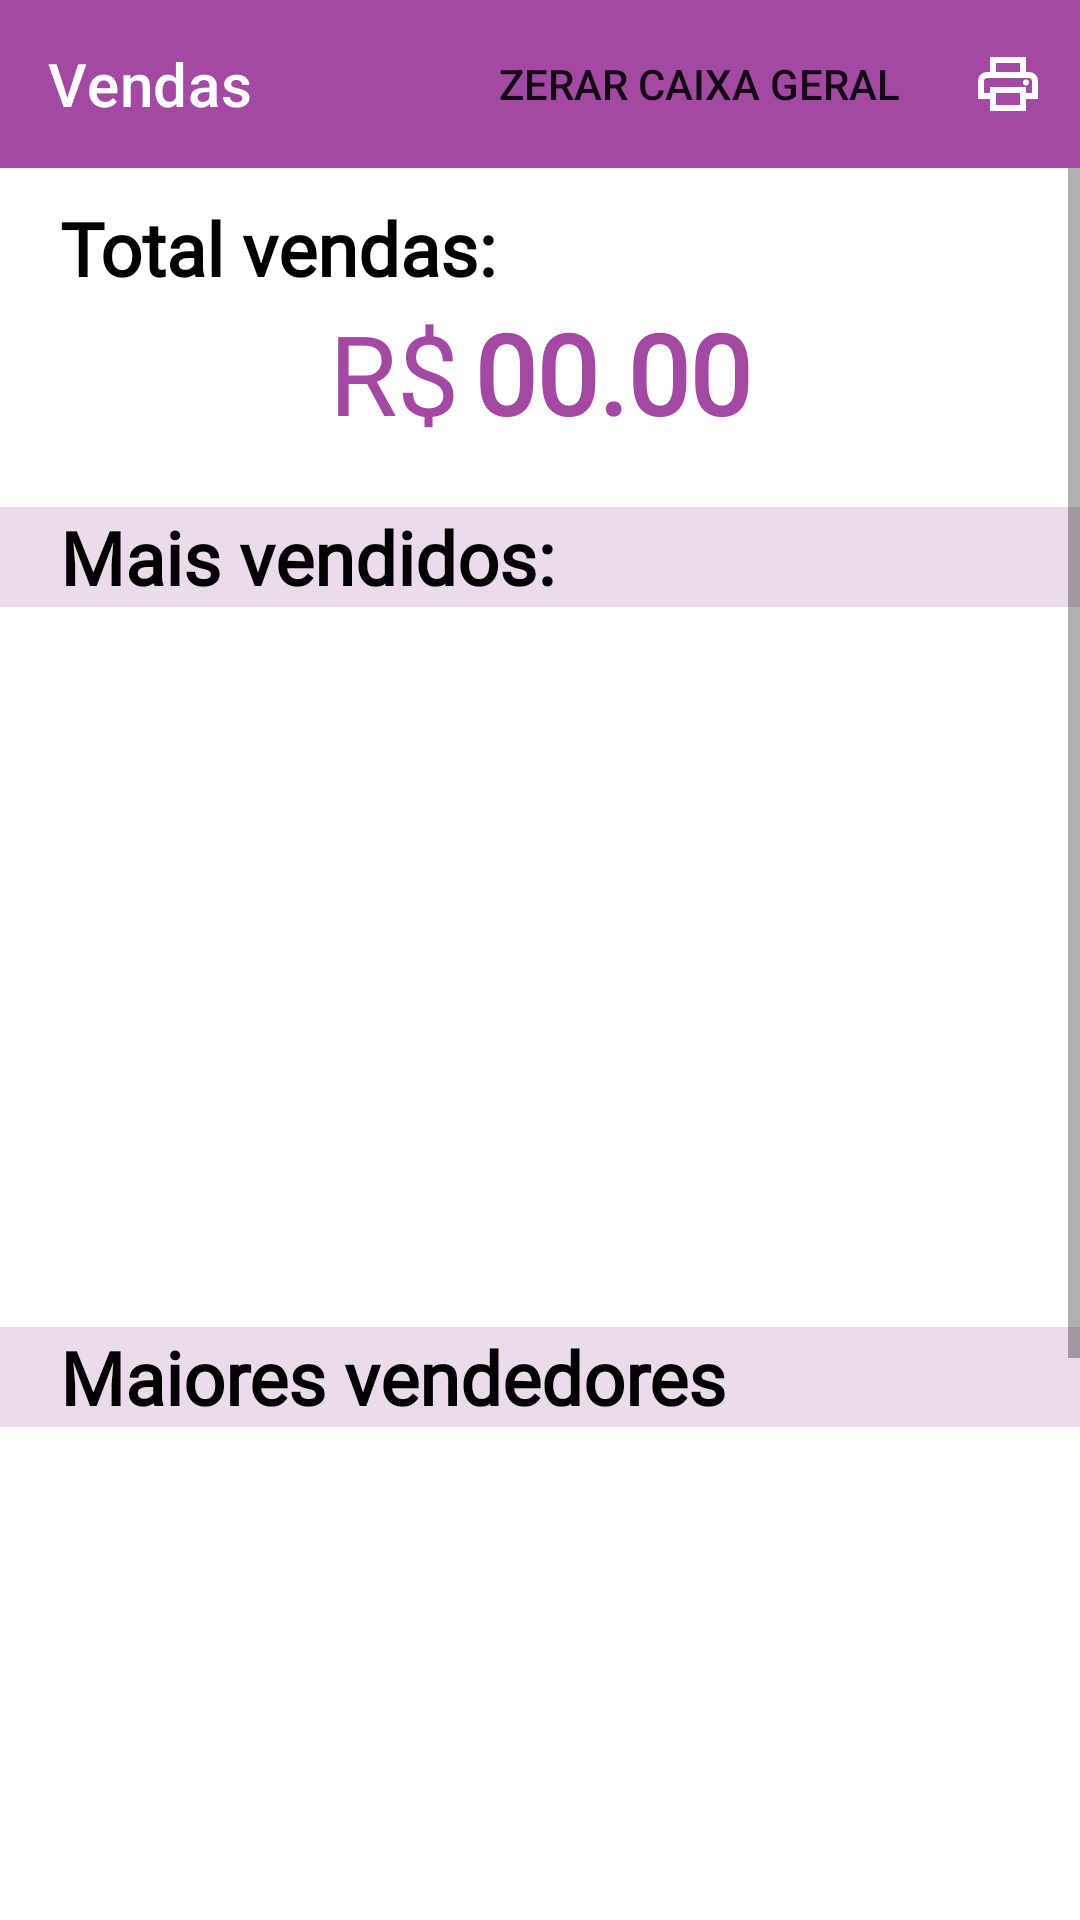

Write the Android layout XML for this screen, with the resource values it uses.
<!-- AndroidManifest.xml: application theme Theme.AppAcai -->
<!-- res/layout/fragment_vendas.xml -->
<?xml version="1.0" encoding="utf-8"?>
<FrameLayout xmlns:android="http://schemas.android.com/apk/res/android"
    xmlns:tools="http://schemas.android.com/tools"
    xmlns:app="http://schemas.android.com/apk/res-auto"
    android:layout_width="match_parent"
    android:layout_height="match_parent"
    tools:context=".ui.home.VendasFragment">

    <com.google.android.material.appbar.AppBarLayout
        android:layout_width="match_parent"
        android:layout_height="wrap_content">

        <com.google.android.material.appbar.MaterialToolbar
            android:id="@+id/toolbarVendas"
            android:layout_width="match_parent"
            android:layout_height="?attr/actionBarSize"
            app:titleTextColor="@color/white"
            app:menu="@menu/menu_imprimir_relatorio"
            app:title="@string/text_page_vendas"/>

    </com.google.android.material.appbar.AppBarLayout>

    <ScrollView
        android:layout_width="match_parent"
        android:layout_height="match_parent"
        android:layout_marginTop="?attr/actionBarSize"
        android:layout_marginBottom="?attr/actionBarSize">

        <LinearLayout
            android:layout_width="match_parent"
            android:layout_height="match_parent"
            android:orientation="vertical">

            <TextView
                android:layout_width="wrap_content"
                android:layout_height="wrap_content"
                android:layout_marginTop="10dp"
                android:layout_marginStart="20dp"
                android:fontFamily="@font/average_sans"
                android:text="Total vendas:"
                android:textSize="12pt"
                android:textStyle="bold"
                android:textColor="@color/black"/>

            <LinearLayout
                android:layout_width="match_parent"
                android:layout_height="wrap_content"
                android:orientation="horizontal"
                android:gravity="center">

                <TextView
                    android:layout_width="wrap_content"
                    android:layout_height="wrap_content"
                    android:fontFamily="@font/average_sans"
                    android:text="R$"
                    android:textSize="18pt"
                    android:textColor="@color/acai_color"/>

                <TextView
                    android:id="@+id/textValorTotalVendas"
                    android:layout_width="wrap_content"
                    android:layout_height="wrap_content"
                    android:layout_marginStart="5dp"
                    android:text="00.00"
                    android:fontFamily="@font/average_sans"
                    android:textStyle="bold"
                    android:textSize="18pt"
                    android:textColor="@color/acai_color"/>

            </LinearLayout>

            <TextView
                android:layout_width="match_parent"
                android:layout_height="wrap_content"
                android:fontFamily="@font/average_sans"
                android:text="Mais vendidos:"
                android:textStyle="bold"
                android:textSize="12pt"
                android:background="@color/cream"
                android:textColor="@color/black"
                android:layout_marginTop="20dp"
                android:paddingStart="20dp"/>

            <LinearLayout
                android:layout_width="match_parent"
                android:layout_height="230dp">

                <androidx.recyclerview.widget.RecyclerView
                    android:id="@+id/rvProdutosVendasFragment"
                    android:layout_width="match_parent"
                    android:layout_height="225dp"
                    tools:listitem="@layout/linha_listar_produto"/>

            </LinearLayout>

            <TextView
                android:layout_width="match_parent"
                android:layout_height="wrap_content"
                android:text="Maiores vendedores"
                android:textStyle="bold"
                android:textSize="12pt"
                android:fontFamily="@font/average_sans"
                android:textColor="@color/black"
                android:layout_marginTop="10dp"
                android:background="@color/cream"
                android:paddingStart="20dp"/>

            <LinearLayout
                android:layout_width="match_parent"
                android:layout_height="230dp">

                <androidx.recyclerview.widget.RecyclerView
                    android:id="@+id/rvVendedoresVendasFragment"
                    android:layout_width="match_parent"
                    android:layout_height="225dp"
                    tools:listitem="@layout/linha_listar_vendedor"/>
            </LinearLayout>

            <LinearLayout
                android:layout_width="match_parent"
                android:layout_height="wrap_content"
                android:background="@color/cream"
                android:gravity="center_horizontal"
                android:orientation="horizontal">

                <TextView
                    android:layout_width="wrap_content"
                    android:layout_height="wrap_content"
                    android:text="@string/total_hoje_text"
                    android:textStyle="bold"
                    android:fontFamily="@font/average_sans"
                    android:textSize="12pt"
                    android:textColor="@color/black"
                    android:layout_marginTop="20dp"/>

                <TextView
                    android:id="@+id/textTotalHj"
                    android:layout_width="wrap_content"
                    android:layout_height="wrap_content"
                    android:layout_marginStart="5dp"
                    android:fontFamily="@font/average_sans"
                    android:text="00.00"
                    android:layout_marginTop="20dp"
                    android:textStyle="bold"
                    android:textSize="12pt"
                    android:textColor="@color/black"/>
            </LinearLayout>

        </LinearLayout>
    </ScrollView>



</FrameLayout>
<!-- res/layout/linha_listar_produto.xml (included above) -->
<?xml version="1.0" encoding="utf-8"?>
<LinearLayout xmlns:android="http://schemas.android.com/apk/res/android"
    xmlns:app="http://schemas.android.com/apk/res-auto"
    xmlns:tools="http://schemas.android.com/tools"
    android:layout_width="match_parent"
    android:layout_height="wrap_content">

    <androidx.cardview.widget.CardView
        android:id="@+id/linhaProduto"
        style="@style/Base.CardView"
        android:layout_width="match_parent"
        android:layout_height="100dp"
        android:paddingHorizontal="15dp"
        android:layout_gravity="center_horizontal"
        android:layout_marginBottom="20dp">

        <LinearLayout
            android:layout_width="match_parent"
            android:layout_height="90dp"
            android:orientation="horizontal">

            <ImageView
                android:id="@+id/imageProduto"
                android:layout_width="50dp"
                android:layout_height="70dp"
                android:layout_marginStart="10dp"
                android:layout_gravity="center"
                app:srcCompat="@drawable/ic_breakfast" />

            <LinearLayout
                android:layout_width="wrap_content"
                android:layout_height="80dp"
                android:layout_marginStart="20dp"
                android:orientation="vertical">

                <TextView
                    android:id="@+id/textNomeProduto"
                    android:layout_width="wrap_content"
                    android:layout_height="wrap_content"
                    android:layout_marginTop="12dp"
                    android:fontFamily="@font/average_sans"
                    android:text="Nome do produto"
                    android:textStyle="bold"
                    android:textColor="@color/black"
                    android:textSize="16sp" />

                <LinearLayout
                    android:layout_width="wrap_content"
                    android:layout_height="wrap_content">

                    <TextView
                        android:layout_width="wrap_content"
                        android:layout_height="wrap_content"
                        android:text="desc.: "
                        android:fontFamily="@font/average_sans"
                        android:textStyle="bold"
                        android:textColor="@color/black"
                        android:textSize="16sp" />

                    <TextView
                        android:id="@+id/textDescricaoProduto"
                        android:layout_width="200dp"
                        android:layout_height="20dp"
                        android:fontFamily="@font/average_sans"
                        android:text="tamanho 400ml acompanhado de um tal coisa por isso "
                        android:textColor="@color/black"
                        android:textSize="14sp" />

                </LinearLayout>

                <LinearLayout
                    android:layout_width="wrap_content"
                    android:layout_height="wrap_content">

                    <TextView
                        android:layout_width="wrap_content"
                        android:layout_height="wrap_content"
                        android:text="valor: R$"
                        android:fontFamily="@font/average_sans"
                        android:textColor="@color/black"
                        android:textStyle="bold"
                        android:textSize="14sp" />

                    <TextView
                        android:id="@+id/textValorProduto"
                        android:layout_width="wrap_content"
                        android:layout_height="wrap_content"
                        android:fontFamily="@font/average_sans"
                        android:text="50.00"
                        android:textColor="@color/black"
                        android:textSize="14sp" />

                </LinearLayout>

            </LinearLayout>

            <LinearLayout
                android:layout_width="match_parent"
                android:layout_height="80dp"
                android:gravity="right|center"
                android:orientation="vertical">

                <ImageView
                    android:id="@+id/imageOptionsProd"
                    android:fontFamily="@font/average_sans"
                    android:layout_width="24dp"
                    android:layout_height="24dp"
                    app:srcCompat="@drawable/ic_more_vert" />
            </LinearLayout>

        </LinearLayout>

    </androidx.cardview.widget.CardView>

</LinearLayout>
<!-- res/layout/linha_listar_vendedor.xml (included above) -->
<?xml version="1.0" encoding="utf-8"?>
<LinearLayout xmlns:android="http://schemas.android.com/apk/res/android"
    xmlns:app="http://schemas.android.com/apk/res-auto"
    xmlns:tools="http://schemas.android.com/tools"
    android:layout_width="match_parent"
    android:layout_height="wrap_content">

    <androidx.cardview.widget.CardView
        android:id="@+id/linhaFuncionario"
        android:layout_width="match_parent"
        android:layout_height="100dp"
        android:paddingHorizontal="15dp"
        android:layout_gravity="center_horizontal"
        android:layout_marginBottom="20dp">

        <LinearLayout
            android:layout_width="match_parent"
            android:layout_height="90dp"
            android:orientation="horizontal">

            <ImageView
                android:id="@+id/imageFuncionario"
                android:layout_width="50dp"
                android:layout_height="70dp"
                android:layout_marginStart="10dp"
                android:layout_gravity="center"
                app:srcCompat="@drawable/ic_face" />

            <LinearLayout
                android:layout_width="wrap_content"
                android:layout_height="80dp"
                android:layout_marginStart="20dp"
                android:orientation="vertical">

                <TextView
                    android:id="@+id/textNomeFuncionario"
                    android:layout_width="wrap_content"
                    android:layout_height="wrap_content"
                    android:layout_marginTop="12dp"
                    android:fontFamily="@font/average_sans"
                    android:text="Vendedor Fulano de tal"
                    android:textStyle="bold"
                    android:textColor="@color/black"
                    android:textSize="16sp" />

                <LinearLayout
                    android:layout_width="wrap_content"
                    android:layout_height="wrap_content">

                    <TextView
                        android:layout_width="wrap_content"
                        android:layout_height="wrap_content"
                        android:text="valor meta/dia: R$"
                        android:fontFamily="@font/average_sans"
                        android:textColor="@color/black"
                        android:textStyle="bold"
                        android:textSize="14sp" />

                    <TextView
                        android:id="@+id/textValorMeta"
                        android:layout_width="wrap_content"
                        android:layout_height="wrap_content"
                        android:fontFamily="@font/average_sans"
                        android:text="50.00"
                        android:textColor="@color/black"
                        android:textSize="14sp" />

                </LinearLayout>

            </LinearLayout>

            <LinearLayout
                android:layout_width="match_parent"
                android:layout_height="80dp"
                android:gravity="right|center"
                android:orientation="vertical">

                <ImageView
                    android:id="@+id/imageView2"
                    android:layout_width="24dp"
                    android:layout_height="24dp"
                    app:srcCompat="@drawable/ic_more_vert" />
            </LinearLayout>


        </LinearLayout>


    </androidx.cardview.widget.CardView>

</LinearLayout>
<!-- resources referenced by this layout -->
<resources>
  <color name="acai_color">#A349A4</color>
  <color name="black">#FF000000</color>
  <color name="cream">#EADCEA</color>
  <color name="white">#FFFFFFFF</color>
  <string name="text_page_vendas">Vendas</string>
  <string name="total_hoje_text">total de hoje: R$</string>
  <style name="Theme.AppAcai" parent="Theme.MaterialComponents.DayNight.NoActionBar">
          
          <item name="colorPrimary">@color/acai_color</item>
          <item name="colorPrimaryVariant">@color/acai_color_variante</item>
          <item name="colorOnPrimary">@color/white</item>
          
          <item name="colorSecondary">@color/teal_200</item>
          <item name="colorSecondaryVariant">@color/teal_700</item>
          <item name="colorOnSecondary">@color/black</item>
          
          <item name="android:statusBarColor" tools:targetApi="l">?attr/colorPrimaryVariant</item>
          
      </style>
  <color name="acai_color_variante">#8D048E</color>
  <color name="teal_200">#FF03DAC5</color>
  <color name="teal_700">#FF018786</color>
</resources>
